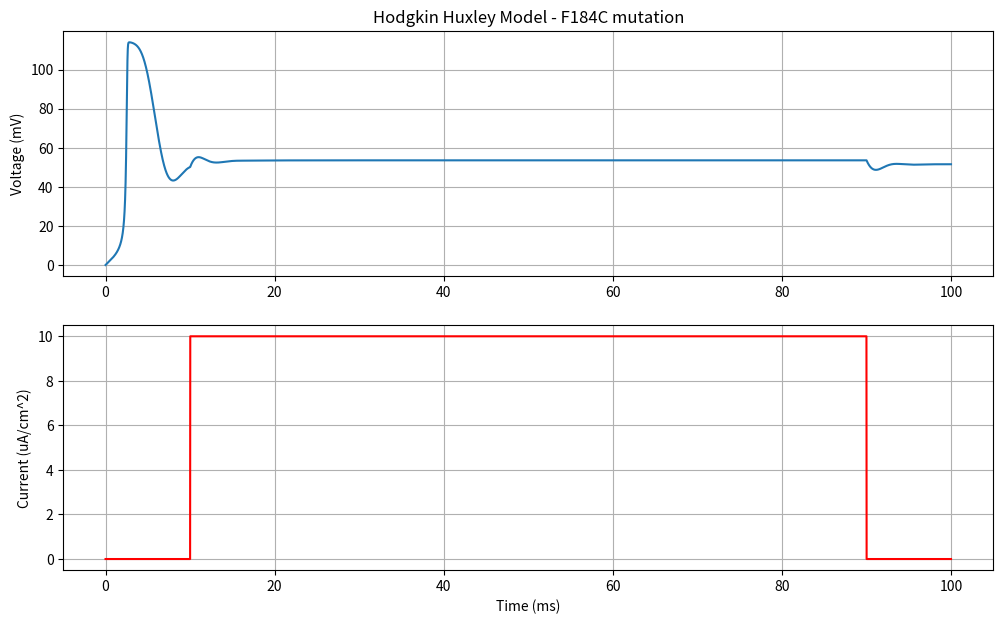

Write Python code to recreate this figure.
"""
Hodgkin Huxley model with the F184C mutation

F184C (episodic ataxia type 1) changes the K channel 4 ways:
   gammaA = 0.5   n gate opens half as fast
   gammaB = 1     n gate closes at normal speed
   gammaK = 0.15  only 15% of the normal K conductance
   dV     = 27    K channel voltage sensitivity shifted +27 mV
   
Changed formulas
   iK = gammaK * gK * n^4 * (v - eK)
   dn = gammaA * alphaN(v - dV) * (1 - n) - gammaB * betaN(v - dV) * n
   
The healthy model fires repeatedly. Each F184C change on its own still
fires repeatedly (lower threshold, as in the paper). All changes together give
one spike and then silence, which the paper also reports for F184C. The authors
suggest real neurons compensate with a healthy gene copy and other channels.
"""
import math
import matplotlib.pyplot as plt

# constants from Hodgkin and Huxley (resting voltage is 0 mV)
C = 1.0
gNa = 120.0
gK = 36.0
gL = 0.3
eNa = 115.0
eK = -12.0
eL = 10.6

dt = 0.01        # time step in ms
duration = 100   # total time in ms

# current injection
I_amount = 10.0  # current in uA/cm^2
I_start = 10     # turn current on at this time (ms)
I_end = 90       # turn current off at this time (ms)

# F184C mutation values
gammaA = 0.5
gammaB = 1.0
gammaK = 0.15
dV = 27.0


# rate functions (alpha = opening, beta = closing)
def alphaN(v):
    return 0.01 * (10 - v) / (math.exp((10 - v) / 10) - 1)

def betaN(v):
    return 0.125 * math.exp(-v / 80)

def alphaM(v):
    return 0.1 * (25 - v) / (math.exp((25 - v) / 10) - 1)

def betaM(v):
    return 4 * math.exp(-v / 18)

def alphaH(v):
    return 0.07 * math.exp(-v / 20)

def betaH(v):
    return 1 / (math.exp((30 - v) / 10) + 1)


# starting values
v = 0.0
# at the start the gates are at their resting (steady state) values
n = gammaA * alphaN(v - dV) / (gammaA * alphaN(v - dV) + gammaB * betaN(v - dV))
m = alphaM(v) / (alphaM(v) + betaM(v))
h = alphaH(v) / (alphaH(v) + betaH(v))

t = 0.0

# lists to save everything for plotting
timeList = []
voltList = []
currentList = []

while t < duration:
    # is the current on or off right now?
    if t >= I_start and t <= I_end:
        I = I_amount
    else:
        I = 0.0

    # the three ion currents
    iNa = gNa * m**3 * h * (v - eNa)
    iK = gammaK * gK * n**4 * (v - eK)
    iL = gL * (v - eL)

    # derivatives
    dv = (I - iNa - iK - iL) / C
    dn = gammaA * alphaN(v - dV) * (1 - n) - gammaB * betaN(v - dV) * n
    dm = alphaM(v) * (1 - m) - betaM(v) * m
    dh = alphaH(v) * (1 - h) - betaH(v) * h

    # save values
    timeList.append(t)
    voltList.append(v)
    currentList.append(I)

    # Euler update
    v = v + dv * dt
    n = n + dn * dt
    m = m + dm * dt
    h = h + dh * dt
    t = t + dt


# plot
plt.figure(figsize=(12, 7))
plt.subplot(2, 1, 1)
plt.plot(timeList, voltList)
plt.ylabel("Voltage (mV)")
plt.title("Hodgkin Huxley Model - F184C mutation")
plt.grid(True)

plt.subplot(2, 1, 2)
plt.plot(timeList, currentList, color="red")
plt.xlabel("Time (ms)")
plt.ylabel("Current (uA/cm^2)")
plt.grid(True)

plt.show()
